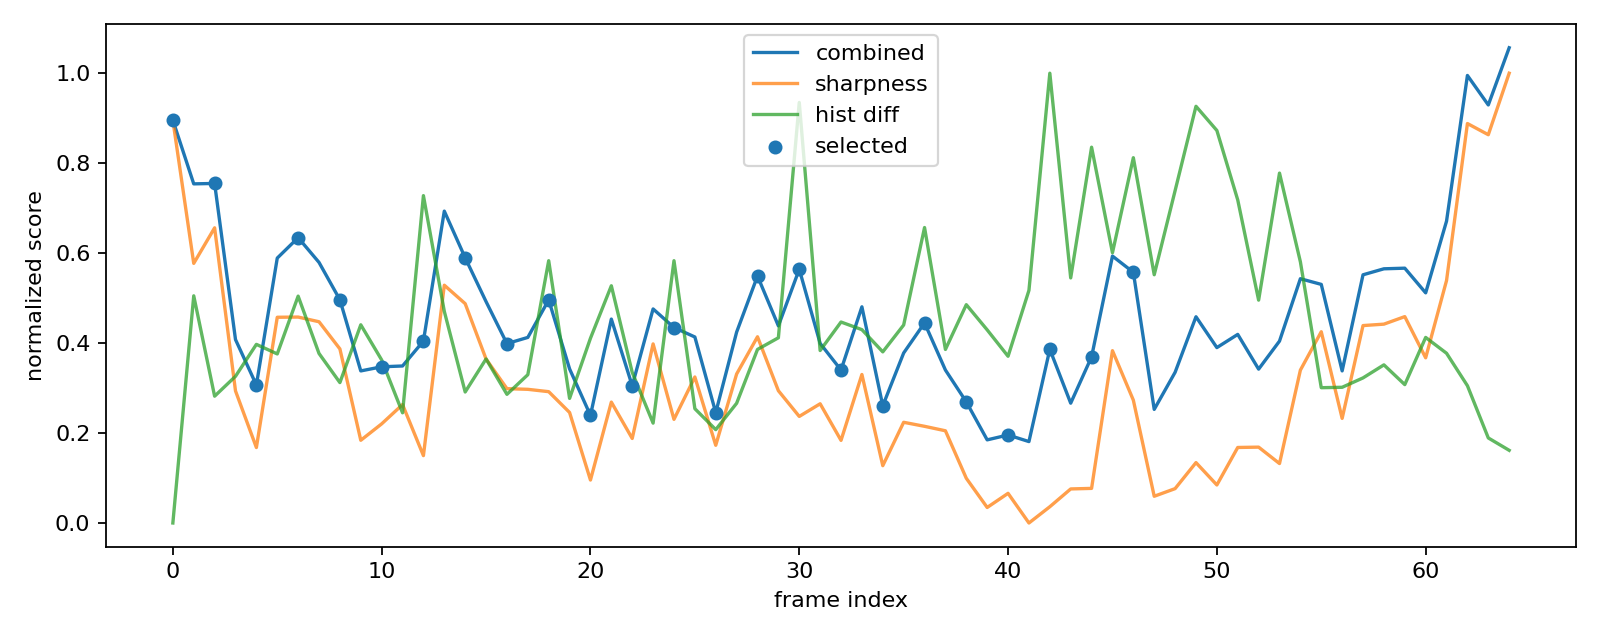

Source data for this figure (header and first rows):
index, filename, sharpness, sharpness_norm, prev_hist_diff, prev_hist_diff_norm, combined_score, selected
0, 000000.jpg, 168.8, 0.8955, 0.000000, 0.000000, 0.8955, True
1, 000015.jpg, 113.7, 0.5772, 0.211, 0.5051, 0.754, False
2, 000030.jpg, 127.4, 0.6562, 0.1178, 0.2819, 0.7549, True
3, 000045.jpg, 64.65, 0.2936, 0.1363, 0.3261, 0.4078, False
4, 000060.jpg, 42.87, 0.1677, 0.1659, 0.3971, 0.3067, True
5, 000075.jpg, 92.98, 0.4574, 0.157, 0.3759, 0.5889, False
6, 000090.jpg, 93.05, 0.4578, 0.2107, 0.5044, 0.6344, True
7, 000105.jpg, 91.25, 0.4474, 0.1575, 0.3769, 0.5793, False
8, 000120.jpg, 80.8, 0.387, 0.1304, 0.3121, 0.4962, True
9, 000135.jpg, 45.66, 0.1839, 0.1841, 0.4406, 0.3381, False
10, 000150.jpg, 51.97, 0.2204, 0.1515, 0.3625, 0.3473, True
11, 000165.jpg, 59.4, 0.2633, 0.1024, 0.245, 0.3491, False
12, 000180.jpg, 39.76, 0.1498, 0.3041, 0.7278, 0.4045, True
13, 000195.jpg, 105.3, 0.5287, 0.1966, 0.4705, 0.6934, False
14, 000210.jpg, 98.21, 0.4876, 0.1217, 0.2913, 0.5896, True
15, 000225.jpg, 76.91, 0.3645, 0.1524, 0.3647, 0.4922, False
16, 000240.jpg, 65.52, 0.2987, 0.1195, 0.2861, 0.3988, True
17, 000255.jpg, 65.26, 0.2972, 0.1378, 0.3297, 0.4126, False
18, 000270.jpg, 64.35, 0.2919, 0.2436, 0.5831, 0.496, True
19, 000285.jpg, 56.35, 0.2457, 0.1157, 0.277, 0.3426, False
20, 000300.jpg, 30.37, 0.0955, 0.1716, 0.4107, 0.2392, True
21, 000315.jpg, 60.34, 0.2687, 0.2204, 0.5274, 0.4533, False
22, 000330.jpg, 46.36, 0.1879, 0.1399, 0.3348, 0.3051, True
23, 000345.jpg, 82.73, 0.3982, 0.09277, 0.222, 0.4759, False
24, 000360.jpg, 53.71, 0.2304, 0.2437, 0.5832, 0.4345, True
25, 000375.jpg, 70, 0.3246, 0.1062, 0.2541, 0.4135, False
26, 000390.jpg, 43.73, 0.1728, 0.08673, 0.2076, 0.2454, True
27, 000405.jpg, 71.14, 0.3312, 0.1112, 0.2661, 0.4243, False
28, 000420.jpg, 85.47, 0.414, 0.1612, 0.3859, 0.5491, True
29, 000435.jpg, 64.73, 0.2941, 0.1721, 0.4118, 0.4382, False
30, 000450.jpg, 54.83, 0.2369, 0.3906, 0.9349, 0.5641, True
31, 000465.jpg, 59.7, 0.265, 0.1602, 0.3835, 0.3993, False
32, 000480.jpg, 45.63, 0.1837, 0.1867, 0.4468, 0.3401, True
33, 000495.jpg, 70.97, 0.3302, 0.1796, 0.4298, 0.4806, False
34, 000510.jpg, 35.89, 0.1274, 0.159, 0.3805, 0.2606, True
35, 000525.jpg, 52.58, 0.2239, 0.1839, 0.4402, 0.3779, False
36, 000540.jpg, 51.03, 0.2149, 0.2745, 0.6569, 0.4448, True
37, 000555.jpg, 49.31, 0.205, 0.1612, 0.3858, 0.3401, False
38, 000570.jpg, 31.04, 0.09939, 0.2028, 0.4853, 0.2693, True
39, 000585.jpg, 19.82, 0.03454, 0.1794, 0.4293, 0.1848, False
40, 000600.jpg, 25.25, 0.06594, 0.1549, 0.3707, 0.1957, True
41, 000615.jpg, 13.84, 0.000000, 0.2161, 0.5172, 0.181, False
42, 000630.jpg, 20.1, 0.03615, 0.4178, 1, 0.3861, True
43, 000645.jpg, 26.94, 0.0757, 0.2277, 0.5449, 0.2664, False
44, 000660.jpg, 27.16, 0.07695, 0.3491, 0.8355, 0.3694, True
45, 000675.jpg, 80.13, 0.3831, 0.251, 0.6008, 0.5934, False
46, 000690.jpg, 61.09, 0.2731, 0.3393, 0.8121, 0.5573, True
47, 000705.jpg, 24.13, 0.05943, 0.2306, 0.5519, 0.2526, False
48, 000720.jpg, 27.06, 0.0764, 0.3087, 0.7389, 0.335, False
49, 000735.jpg, 37.07, 0.1343, 0.3871, 0.9264, 0.4585, False
50, 000750.jpg, 28.47, 0.08454, 0.3646, 0.8726, 0.39, False
51, 000765.jpg, 42.89, 0.1679, 0.3001, 0.7182, 0.4193, False
52, 000780.jpg, 43.02, 0.1686, 0.207, 0.4954, 0.3421, False
53, 000795.jpg, 36.71, 0.1322, 0.325, 0.7779, 0.4044, False
54, 000810.jpg, 72.64, 0.3399, 0.2426, 0.5806, 0.5431, False
55, 000825.jpg, 87.41, 0.4252, 0.1257, 0.3008, 0.5305, False
56, 000840.jpg, 54.08, 0.2326, 0.1261, 0.3017, 0.3382, False
57, 000855.jpg, 89.78, 0.4389, 0.1348, 0.3226, 0.5518, False
58, 000870.jpg, 90.33, 0.4421, 0.1469, 0.3516, 0.5651, False
59, 000885.jpg, 93.23, 0.4588, 0.1285, 0.3076, 0.5665, False
... 5 more rows
